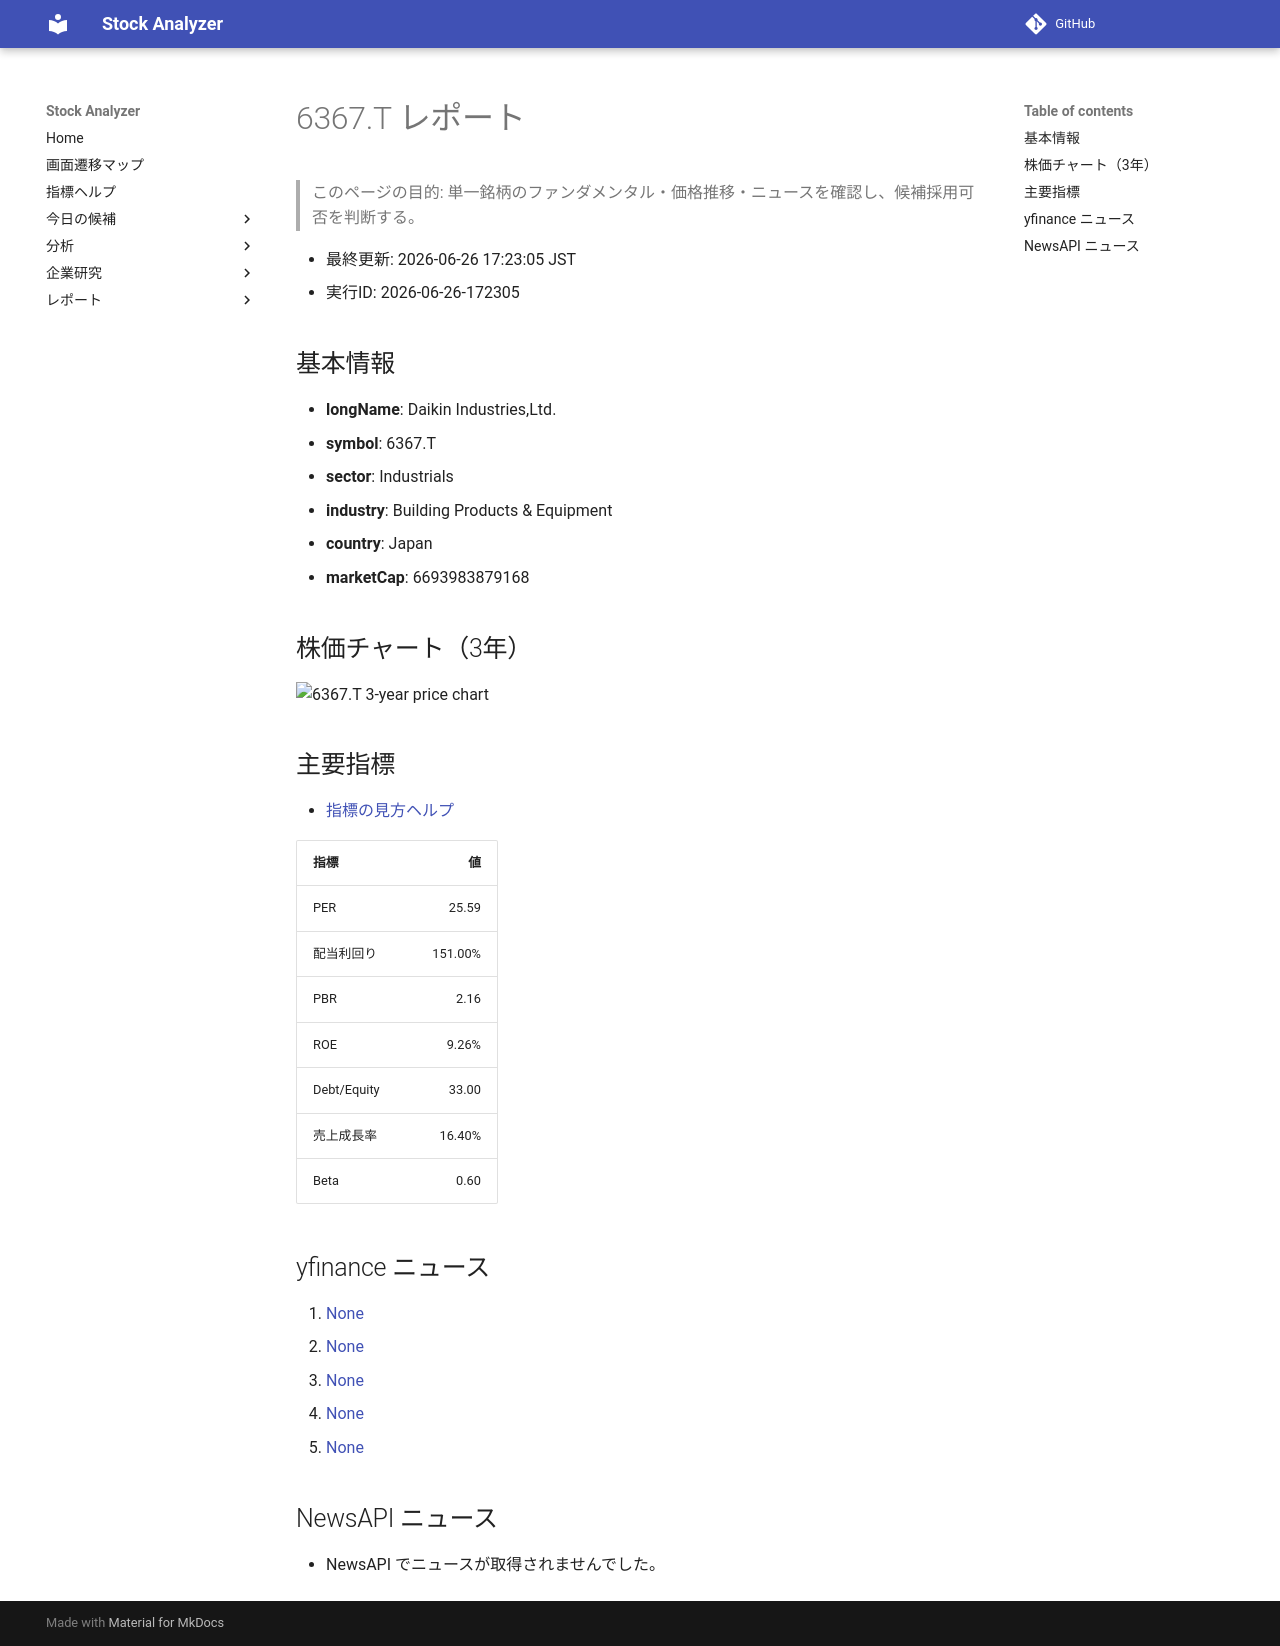

repository: Yumi-note/Making-APP · page: reports/2026-06-26/172305/6367_T/index.html · generator: mkdocs

# 6367.T レポート

> このページの目的: 単一銘柄のファンダメンタル・価格推移・ニュースを確認し、候補採用可否を判断する。

- 最終更新: 2026-06-26 17:23:05 JST
- 実行ID: 2026-06-26-172305

## 基本情報

- **longName**: Daikin Industries,Ltd.
- **symbol**: 6367.T
- **sector**: Industrials
- **industry**: Building Products & Equipment
- **country**: Japan
- **marketCap**: 6693983879168

## 株価チャート（3年）

![6367.T 3-year price chart](6367_T_3y.png)

## 主要指標

- [指標の見方ヘルプ](../../../../indicators.md)

| 指標 | 値 |
|---|---:|
| PER | 25.59 |
| 配当利回り | 151.00% |
| PBR | 2.16 |
| ROE | 9.26% |
| Debt/Equity | 33.00 |
| 売上成長率 | 16.40% |
| Beta | 0.60 |

## yfinance ニュース

1. [None](None)
2. [None](None)
3. [None](None)
4. [None](None)
5. [None](None)

## NewsAPI ニュース

- NewsAPI でニュースが取得されませんでした。
